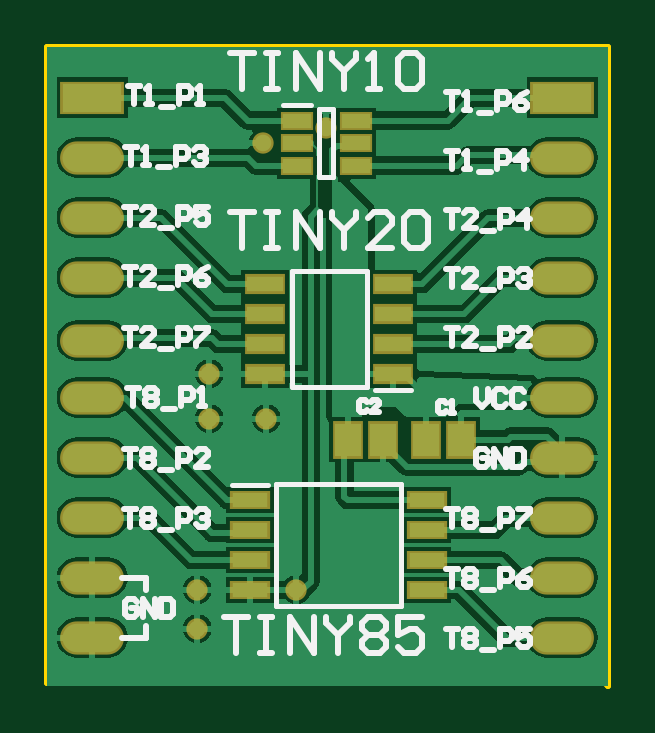
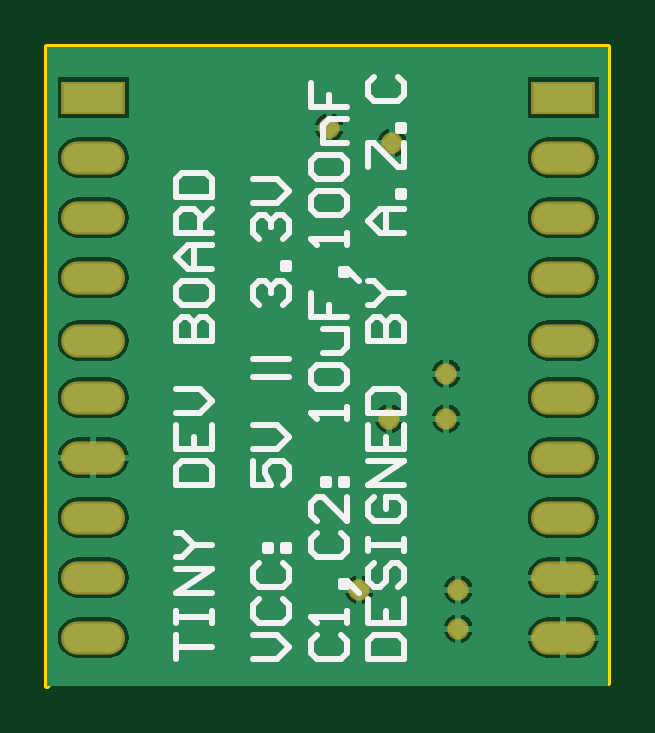
Circuit board: 8 layer files. Board 23.7 x 27.1 mm.
- bottom_copper: proto_board.GBL (15034 bytes)
- bottom_silk: proto_board.GBO (5967 bytes)
- bottom_mask: proto_board.GBS (778 bytes)
- outline: proto_board.GM1 (287 bytes)
- top_copper: proto_board.GTL (22831 bytes)
- top_silk: proto_board.GTO (11552 bytes)
- paste: proto_board.GTP (747 bytes)
- top_mask: proto_board.GTS (1371 bytes)

=== bottom_copper: proto_board.GBL (15034 bytes, source omitted) ===
=== bottom_silk: proto_board.GBO ===
G04*
G04 #@! TF.GenerationSoftware,Altium Limited,Altium Designer,20.0.14 (345)*
G04*
G04 Layer_Color=32896*
%FSLAX25Y25*%
%MOIN*%
G70*
G01*
G75*
%ADD10C,0.01000*%
D10*
X446693Y221000D02*
X442695D01*
X440695Y222999D01*
X442695Y224999D01*
X446693D01*
X445694Y230997D02*
X446693Y229997D01*
Y227998D01*
X445694Y226998D01*
X441695D01*
X440695Y227998D01*
Y229997D01*
X441695Y230997D01*
X445694Y236995D02*
X446693Y235995D01*
Y233996D01*
X445694Y232996D01*
X441695D01*
X440695Y233996D01*
Y235995D01*
X441695Y236995D01*
X444694Y238994D02*
Y239994D01*
X443694D01*
Y238994D01*
X444694D01*
X441695D02*
Y239994D01*
X440695D01*
Y238994D01*
X441695D01*
X446693Y253989D02*
Y249991D01*
X443694D01*
X444694Y251990D01*
Y252990D01*
X443694Y253989D01*
X441695D01*
X440695Y252990D01*
Y250990D01*
X441695Y249991D01*
X446693Y255989D02*
X442695D01*
X440695Y257988D01*
X442695Y259987D01*
X446693D01*
Y267985D02*
X440695D01*
X446693Y270984D02*
X440695D01*
X445694Y279981D02*
X446693Y280981D01*
Y282980D01*
X445694Y283980D01*
X444694D01*
X443694Y282980D01*
Y281980D01*
Y282980D01*
X442695Y283980D01*
X441695D01*
X440695Y282980D01*
Y280981D01*
X441695Y279981D01*
X440695Y285979D02*
X441695D01*
Y286979D01*
X440695D01*
Y285979D01*
X445694Y290977D02*
X446693Y291977D01*
Y293976D01*
X445694Y294976D01*
X444694D01*
X443694Y293976D01*
Y292977D01*
Y293976D01*
X442695Y294976D01*
X441695D01*
X440695Y293976D01*
Y291977D01*
X441695Y290977D01*
X446693Y296975D02*
X442695D01*
X440695Y298975D01*
X442695Y300974D01*
X446693D01*
X436096Y224999D02*
X437096Y223999D01*
Y222000D01*
X436096Y221000D01*
X432097D01*
X431098Y222000D01*
Y223999D01*
X432097Y224999D01*
X431098Y226998D02*
Y228997D01*
Y227998D01*
X437096D01*
X436096Y226998D01*
X430098Y232996D02*
X431098Y233996D01*
X432097D01*
Y232996D01*
X431098D01*
Y233996D01*
X430098Y232996D01*
X429098Y231996D01*
X436096Y241993D02*
X437096Y240993D01*
Y238994D01*
X436096Y237995D01*
X432097D01*
X431098Y238994D01*
Y240993D01*
X432097Y241993D01*
X431098Y247991D02*
Y243993D01*
X435096Y247991D01*
X436096D01*
X437096Y246992D01*
Y244992D01*
X436096Y243993D01*
X435096Y249991D02*
Y250990D01*
X434097D01*
Y249991D01*
X435096D01*
X432097D02*
Y250990D01*
X431098D01*
Y249991D01*
X432097D01*
X431098Y260987D02*
Y262986D01*
Y261987D01*
X437096D01*
X436096Y260987D01*
Y265985D02*
X437096Y266985D01*
Y268985D01*
X436096Y269984D01*
X432097D01*
X431098Y268985D01*
Y266985D01*
X432097Y265985D01*
X436096D01*
X435096Y271984D02*
X432097D01*
X431098Y272983D01*
Y275982D01*
X435096D01*
X437096Y281980D02*
Y277982D01*
X434097D01*
Y279981D01*
Y277982D01*
X431098D01*
X430098Y284979D02*
X431098Y285979D01*
X432097D01*
Y284979D01*
X431098D01*
Y285979D01*
X430098Y284979D01*
X429098Y283980D01*
X431098Y289978D02*
Y291977D01*
Y290977D01*
X437096D01*
X436096Y289978D01*
Y294976D02*
X437096Y295976D01*
Y297975D01*
X436096Y298975D01*
X432097D01*
X431098Y297975D01*
Y295976D01*
X432097Y294976D01*
X436096D01*
Y300974D02*
X437096Y301974D01*
Y303973D01*
X436096Y304973D01*
X432097D01*
X431098Y303973D01*
Y301974D01*
X432097Y300974D01*
X436096D01*
X431098Y306972D02*
X435096D01*
Y309971D01*
X434097Y310971D01*
X431098D01*
X437096Y316969D02*
Y312970D01*
X434097D01*
Y314970D01*
Y312970D01*
X431098D01*
X427498Y221000D02*
X421500D01*
Y223999D01*
X422500Y224999D01*
X426498D01*
X427498Y223999D01*
Y221000D01*
Y230997D02*
Y226998D01*
X421500D01*
Y230997D01*
X424499Y226998D02*
Y228997D01*
X426498Y236995D02*
X427498Y235995D01*
Y233996D01*
X426498Y232996D01*
X425499D01*
X424499Y233996D01*
Y235995D01*
X423499Y236995D01*
X422500D01*
X421500Y235995D01*
Y233996D01*
X422500Y232996D01*
X427498Y238994D02*
Y240993D01*
Y239994D01*
X421500D01*
Y238994D01*
Y240993D01*
X426498Y247991D02*
X427498Y246992D01*
Y244992D01*
X426498Y243993D01*
X422500D01*
X421500Y244992D01*
Y246992D01*
X422500Y247991D01*
X424499D01*
Y245992D01*
X421500Y249991D02*
X427498D01*
X421500Y253989D01*
X427498D01*
Y259987D02*
Y255989D01*
X421500D01*
Y259987D01*
X424499Y255989D02*
Y257988D01*
X427498Y261987D02*
X421500D01*
Y264986D01*
X422500Y265985D01*
X426498D01*
X427498Y264986D01*
Y261987D01*
Y273983D02*
X421500D01*
Y276982D01*
X422500Y277982D01*
X423499D01*
X424499Y276982D01*
Y273983D01*
Y276982D01*
X425499Y277982D01*
X426498D01*
X427498Y276982D01*
Y273983D01*
Y279981D02*
X426498D01*
X424499Y281980D01*
X426498Y283980D01*
X427498D01*
X424499Y281980D02*
X421500D01*
Y291977D02*
X425499D01*
X427498Y293976D01*
X425499Y295976D01*
X421500D01*
X424499D01*
Y291977D01*
X421500Y297975D02*
X422500D01*
Y298975D01*
X421500D01*
Y297975D01*
X427498Y302974D02*
Y306972D01*
X426498D01*
X422500Y302974D01*
X421500D01*
Y306972D01*
Y308972D02*
X422500D01*
Y309971D01*
X421500D01*
Y308972D01*
X426498Y317969D02*
X427498Y316969D01*
Y314970D01*
X426498Y313970D01*
X422500D01*
X421500Y314970D01*
Y316969D01*
X422500Y317969D01*
X459499Y221013D02*
Y225012D01*
Y223012D01*
X453501D01*
X459499Y227011D02*
Y229011D01*
Y228011D01*
X453501D01*
Y227011D01*
Y229011D01*
Y232010D02*
X459499D01*
X453501Y236008D01*
X459499D01*
Y238008D02*
X458499D01*
X456500Y240007D01*
X458499Y242006D01*
X459499D01*
X456500Y240007D02*
X453501D01*
X459499Y250004D02*
X453501D01*
Y253003D01*
X454501Y254002D01*
X458499D01*
X459499Y253003D01*
Y250004D01*
Y260000D02*
Y256002D01*
X453501D01*
Y260000D01*
X456500Y256002D02*
Y258001D01*
X459499Y262000D02*
X455500D01*
X453501Y263999D01*
X455500Y265999D01*
X459499D01*
Y273996D02*
X453501D01*
Y276995D01*
X454501Y277995D01*
X455500D01*
X456500Y276995D01*
Y273996D01*
Y276995D01*
X457500Y277995D01*
X458499D01*
X459499Y276995D01*
Y273996D01*
Y282993D02*
Y280994D01*
X458499Y279994D01*
X454501D01*
X453501Y280994D01*
Y282993D01*
X454501Y283993D01*
X458499D01*
X459499Y282993D01*
X453501Y285992D02*
X457500D01*
X459499Y287991D01*
X457500Y289991D01*
X453501D01*
X456500D01*
Y285992D01*
X453501Y291990D02*
X459499D01*
Y294989D01*
X458499Y295989D01*
X456500D01*
X455500Y294989D01*
Y291990D01*
Y293989D02*
X453501Y295989D01*
X459499Y297988D02*
X453501D01*
Y300987D01*
X454501Y301987D01*
X458499D01*
X459499Y300987D01*
Y297988D01*
M02*

=== bottom_mask: proto_board.GBS ===
G04*
G04 #@! TF.GenerationSoftware,Altium Limited,Altium Designer,20.0.14 (345)*
G04*
G04 Layer_Color=16711935*
%FSLAX25Y25*%
%MOIN*%
G70*
G01*
G75*
%ADD20O,0.10642X0.05524*%
%ADD21R,0.10642X0.05524*%
%ADD22C,0.03556*%
D20*
X473322Y224500D02*
D03*
Y234500D02*
D03*
Y244500D02*
D03*
Y254500D02*
D03*
Y264500D02*
D03*
Y274000D02*
D03*
Y284500D02*
D03*
Y294500D02*
D03*
Y304500D02*
D03*
X395000Y224500D02*
D03*
Y234500D02*
D03*
Y244500D02*
D03*
Y254500D02*
D03*
Y264500D02*
D03*
Y274000D02*
D03*
Y284500D02*
D03*
Y294500D02*
D03*
Y304500D02*
D03*
D21*
X473322Y314500D02*
D03*
X395000D02*
D03*
D22*
X423500Y307000D02*
D03*
X434000Y309500D02*
D03*
X429000Y232500D02*
D03*
X412500Y226000D02*
D03*
Y232500D02*
D03*
X414500Y261000D02*
D03*
X424000D02*
D03*
X414500Y268500D02*
D03*
M02*

=== outline: proto_board.GM1 ===
G04*
G04 #@! TF.GenerationSoftware,Altium Limited,Altium Designer,20.0.14 (345)*
G04*
G04 Layer_Color=16711935*
%FSLAX25Y25*%
%MOIN*%
G70*
G01*
G75*
%ADD10C,0.01000*%
D10*
X387500Y217000D02*
Y323000D01*
Y217000D02*
X480500D01*
X481000Y216500D01*
Y323000D01*
X387500D02*
X481000D01*
M02*

=== top_copper: proto_board.GTL (22831 bytes, source omitted) ===
=== top_silk: proto_board.GTO (11552 bytes, source omitted) ===
=== paste: proto_board.GTP ===
G04*
G04 #@! TF.GenerationSoftware,Altium Limited,Altium Designer,20.0.14 (345)*
G04*
G04 Layer_Color=8421504*
%FSLAX25Y25*%
%MOIN*%
G70*
G01*
G75*
%ADD12R,0.05906X0.02362*%
%ADD13R,0.06004X0.02559*%
%ADD14R,0.04331X0.05512*%
%ADD15R,0.04724X0.02362*%
D12*
X450764Y247421D02*
D03*
Y242421D02*
D03*
Y237421D02*
D03*
Y232421D02*
D03*
X421236D02*
D03*
Y237421D02*
D03*
Y242421D02*
D03*
Y247421D02*
D03*
D13*
X445177Y268421D02*
D03*
Y273421D02*
D03*
Y278421D02*
D03*
Y283421D02*
D03*
X423823D02*
D03*
Y278421D02*
D03*
Y273421D02*
D03*
Y268421D02*
D03*
D14*
X443500Y257500D02*
D03*
X437595D02*
D03*
X456500D02*
D03*
X450595D02*
D03*
D15*
X429079Y310661D02*
D03*
Y306921D02*
D03*
Y303181D02*
D03*
X438921D02*
D03*
Y306921D02*
D03*
Y310661D02*
D03*
M02*

=== top_mask: proto_board.GTS ===
G04*
G04 #@! TF.GenerationSoftware,Altium Limited,Altium Designer,20.0.14 (345)*
G04*
G04 Layer_Color=8388736*
%FSLAX25Y25*%
%MOIN*%
G70*
G01*
G75*
%ADD16R,0.06706X0.03162*%
%ADD17R,0.06804X0.03359*%
%ADD18R,0.05131X0.06312*%
%ADD19R,0.05524X0.03162*%
%ADD20O,0.10642X0.05524*%
%ADD21R,0.10642X0.05524*%
%ADD22C,0.03556*%
D16*
X450764Y247421D02*
D03*
Y242421D02*
D03*
Y237421D02*
D03*
Y232421D02*
D03*
X421236D02*
D03*
Y237421D02*
D03*
Y242421D02*
D03*
Y247421D02*
D03*
D17*
X445177Y268421D02*
D03*
Y273421D02*
D03*
Y278421D02*
D03*
Y283421D02*
D03*
X423823D02*
D03*
Y278421D02*
D03*
Y273421D02*
D03*
Y268421D02*
D03*
D18*
X443500Y257500D02*
D03*
X437595D02*
D03*
X456500D02*
D03*
X450595D02*
D03*
D19*
X429079Y310661D02*
D03*
Y306921D02*
D03*
Y303181D02*
D03*
X438921D02*
D03*
Y306921D02*
D03*
Y310661D02*
D03*
D20*
X473322Y224500D02*
D03*
Y234500D02*
D03*
Y244500D02*
D03*
Y254500D02*
D03*
Y264500D02*
D03*
Y274000D02*
D03*
Y284500D02*
D03*
Y294500D02*
D03*
Y304500D02*
D03*
X395000Y224500D02*
D03*
Y234500D02*
D03*
Y244500D02*
D03*
Y254500D02*
D03*
Y264500D02*
D03*
Y274000D02*
D03*
Y284500D02*
D03*
Y294500D02*
D03*
Y304500D02*
D03*
D21*
X473322Y314500D02*
D03*
X395000D02*
D03*
D22*
X423500Y307000D02*
D03*
X434000Y309500D02*
D03*
X429000Y232500D02*
D03*
X412500Y226000D02*
D03*
Y232500D02*
D03*
X414500Y261000D02*
D03*
X424000D02*
D03*
X414500Y268500D02*
D03*
M02*

